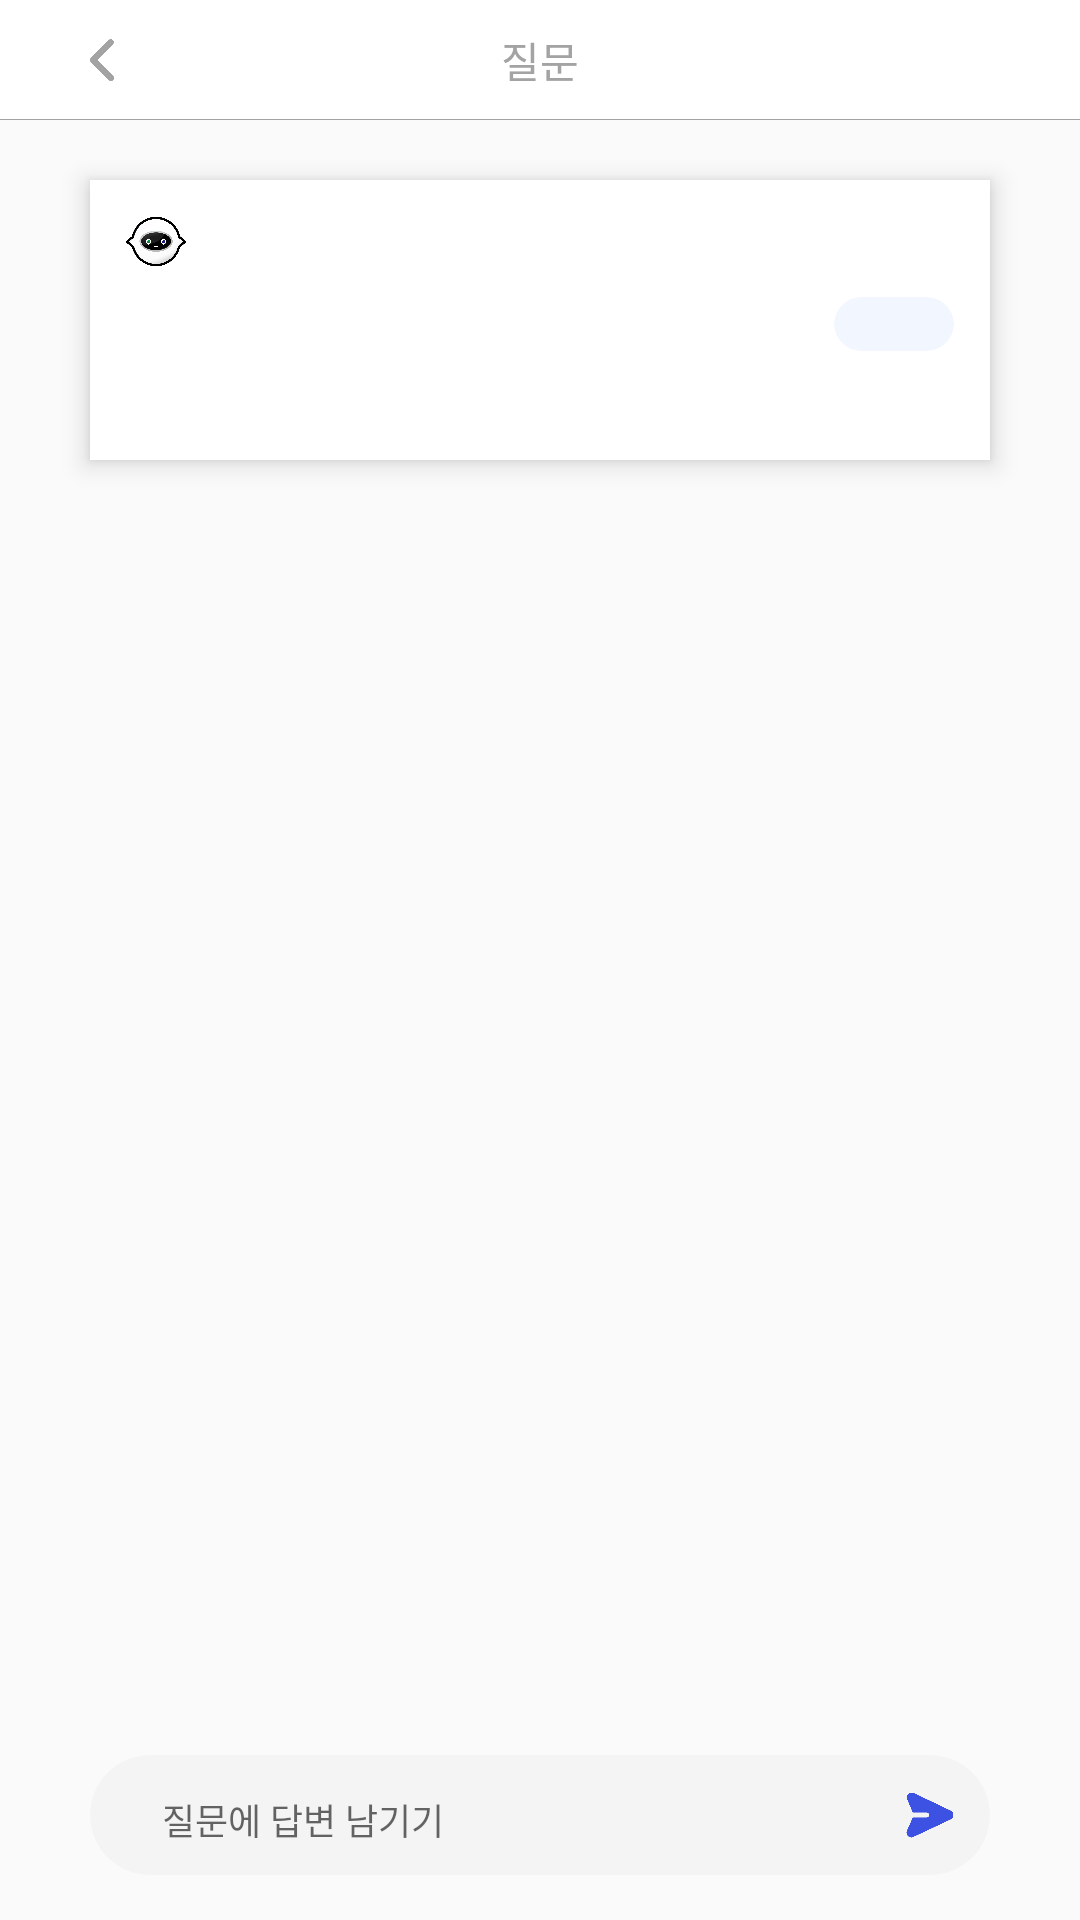

This screen was rendered from an Android layout file. Write that file and the resources it references.
<!-- AndroidManifest.xml: application theme Theme.DGSWchat -->
<!-- res/layout/fragment_detail.xml -->
<?xml version="1.0" encoding="utf-8"?>
<layout xmlns:tools="http://schemas.android.com/tools"
    xmlns:android="http://schemas.android.com/apk/res/android"
    xmlns:app="http://schemas.android.com/apk/res-auto">

    <data>

    </data>

    <androidx.constraintlayout.widget.ConstraintLayout
        android:layout_width="match_parent"
        android:layout_height="match_parent">

        <androidx.constraintlayout.widget.ConstraintLayout
            android:id="@+id/constraintLayout"
            android:layout_width="match_parent"
            android:layout_height="40dp"
            android:background="@drawable/bottom_stroke"
            app:layout_constraintEnd_toEndOf="parent"
            app:layout_constraintStart_toStartOf="parent"
            app:layout_constraintTop_toTopOf="parent">

            <TextView
                android:layout_width="wrap_content"
                android:layout_height="wrap_content"
                android:text="질문"
                android:textColor="@color/gray"
                android:textSize="14sp"
                android:fontFamily="@font/pretendard_semibold"
                app:layout_constraintBottom_toBottomOf="parent"
                app:layout_constraintEnd_toEndOf="parent"
                app:layout_constraintStart_toStartOf="parent"
                app:layout_constraintTop_toTopOf="parent" />

            <ImageButton
                android:id="@+id/btn_back"
                android:layout_width="wrap_content"
                android:layout_height="wrap_content"
                android:backgroundTint="@android:color/transparent"
                android:src="@drawable/back"
                android:layout_marginStart="10dp"
                app:layout_constraintBottom_toBottomOf="parent"
                app:layout_constraintStart_toStartOf="parent"
                app:layout_constraintTop_toTopOf="parent" />


        </androidx.constraintlayout.widget.ConstraintLayout>

        <androidx.constraintlayout.widget.ConstraintLayout
            android:id="@+id/constraintLayout2"
            android:layout_width="match_parent"
            android:layout_height="wrap_content"
            android:layout_marginHorizontal="30dp"
            android:layout_marginTop="20dp"
            android:background="@color/white"
            android:elevation="5dp"
            android:padding="12dp"
            app:layout_constraintEnd_toEndOf="parent"
            app:layout_constraintStart_toStartOf="parent"
            app:layout_constraintTop_toBottomOf="@+id/constraintLayout">

            <ImageView
                android:id="@+id/logo"
                android:layout_width="20dp"
                android:layout_height="17dp"
                android:src="@drawable/ic_sogu"
                app:layout_constraintStart_toStartOf="parent"
                app:layout_constraintTop_toTopOf="parent"
                app:layout_goneMarginStart="3dp" />

            <TextView
                android:id="@+id/tv_name"
                android:layout_width="wrap_content"
                android:layout_height="wrap_content"
                android:layout_marginStart="5dp"
                android:fontFamily="@font/pretendard_semibold"
                tools:text="최희건"
                android:textColor="@color/main"
                android:textSize="12sp"
                app:layout_constraintStart_toEndOf="@+id/logo"
                app:layout_constraintTop_toTopOf="parent" />

            <TextView
                android:id="@+id/tv_class"
                android:layout_width="wrap_content"
                android:layout_height="wrap_content"
                android:layout_marginStart="3dp"
                android:layout_marginTop="3dp"
                android:fontFamily="@font/pretendard_regular"
                tools:text="1학년 1반 18번"
                android:textColor="@color/gray"
                android:textSize="8sp"
                app:layout_constraintStart_toEndOf="@+id/tv_name"
                app:layout_constraintTop_toTopOf="parent" />

            <TextView
                android:id="@+id/tv_title"
                android:layout_width="0dp"
                android:layout_height="wrap_content"
                android:layout_marginTop="10dp"
                android:fontFamily="@font/pretendard_semibold"
                android:textColor="@color/black"
                android:textSize="14sp"
                app:layout_constraintEnd_toStartOf="@+id/cardView6"
                app:layout_constraintStart_toStartOf="parent"
                app:layout_constraintTop_toBottomOf="@+id/logo"
                tools:text="대구소프트웨어고 교가는 뭔가요?" />

            <androidx.cardview.widget.CardView
                android:id="@+id/cardView6"
                android:layout_width="40dp"
                android:layout_height="18dp"
                android:layout_marginTop="10dp"
                android:backgroundTint="@color/chat"
                app:cardCornerRadius="100dp"
                app:cardElevation="0dp"
                app:layout_constraintEnd_toEndOf="parent"
                app:layout_constraintTop_toBottomOf="@+id/logo">

                <TextView
                    android:id="@+id/tag"
                    android:layout_width="wrap_content"
                    android:layout_height="wrap_content"
                    android:layout_gravity="center"
                    android:fontFamily="@font/pretendard_semibold"
                    android:textColor="@color/main"
                    android:textSize="10sp"
                    tools:text="# 기술" />

            </androidx.cardview.widget.CardView>

            <TextView
                android:id="@+id/content"
                android:layout_width="0dp"
                android:layout_height="wrap_content"
                android:layout_marginTop="7dp"
                android:fontFamily="@font/pretendard_regular"
                android:paddingHorizontal="10dp"
                tools:text="이것은 질문 내용이여와요,,,, 뭘 넣어야할지는 잘 모르겠는데, 일단은
3줄까지만 넣도록 합시다..."
                android:textColor="@color/black"
                android:textSize="12sp"
                app:layout_constraintBottom_toBottomOf="parent"
                app:layout_constraintEnd_toEndOf="parent"
                app:layout_constraintStart_toStartOf="parent"
                app:layout_constraintTop_toBottomOf="@+id/tv_title" />

        </androidx.constraintlayout.widget.ConstraintLayout>

        <androidx.recyclerview.widget.RecyclerView
            android:id="@+id/rv_comment"
            android:layout_width="match_parent"
            android:layout_height="0dp"
            android:paddingHorizontal="30dp"
            android:layout_marginTop="20dp"
            tools:listitem="@layout/item_comment"
            app:layoutManager="androidx.recyclerview.widget.LinearLayoutManager"
            app:layout_constraintBottom_toTopOf="@+id/cardView"
            app:layout_constraintEnd_toEndOf="parent"
            app:layout_constraintStart_toStartOf="parent"
            app:layout_constraintTop_toBottomOf="@+id/constraintLayout2" />


        <androidx.cardview.widget.CardView
            android:id="@+id/cardView"
            android:layout_width="match_parent"
            android:layout_height="wrap_content"
            android:layout_marginBottom="15dp"
            android:backgroundTint="#F4F4F4"
            android:layout_marginHorizontal="30dp"
            app:cardCornerRadius="100dp"
            app:cardElevation="0dp"
            app:layout_constraintTop_toBottomOf="@id/rv_comment"
            app:layout_constraintBottom_toBottomOf="parent"
            app:layout_constraintEnd_toEndOf="parent"
            app:layout_constraintStart_toStartOf="parent">

            <androidx.constraintlayout.widget.ConstraintLayout
                android:layout_width="match_parent"
                android:layout_height="match_parent">

                <EditText
                    android:id="@+id/et_message"
                    android:layout_width="0dp"
                    android:layout_height="wrap_content"
                    android:layout_marginStart="20dp"
                    android:layout_marginEnd="20dp"
                    android:backgroundTint="@android:color/transparent"
                    android:hint="질문에 답변 남기기"
                    android:textColor="@color/black"
                    android:textSize="12sp"
                    app:layout_constraintBottom_toBottomOf="parent"
                    app:layout_constraintEnd_toStartOf="@+id/btn_send"
                    app:layout_constraintStart_toStartOf="parent"
                    app:layout_constraintTop_toTopOf="parent" />

                <ImageButton
                    android:id="@+id/btn_send"
                    android:layout_width="40dp"
                    android:layout_height="40dp"
                    android:backgroundTint="@android:color/transparent"
                    android:src="@drawable/send"
                    app:layout_constraintBottom_toBottomOf="parent"
                    app:layout_constraintEnd_toEndOf="parent"
                    app:layout_constraintTop_toTopOf="parent" />

            </androidx.constraintlayout.widget.ConstraintLayout>

        </androidx.cardview.widget.CardView>

    </androidx.constraintlayout.widget.ConstraintLayout>
</layout>
<!-- res/layout/item_comment.xml (included above) -->
<?xml version="1.0" encoding="utf-8"?>
<layout xmlns:android="http://schemas.android.com/apk/res/android"
    xmlns:app="http://schemas.android.com/apk/res-auto">

    <data>

    </data>

    <androidx.constraintlayout.widget.ConstraintLayout
        android:layout_width="match_parent"
        android:layout_height="wrap_content">

        <TextView
            android:id="@+id/tv_name"
            android:layout_width="wrap_content"
            android:layout_height="wrap_content"
            android:layout_marginStart="10dp"
            android:fontFamily="@font/pretendard_semibold"
            android:text="최희건"
            android:textColor="@color/black"
            android:textSize="12sp"
            app:layout_constraintStart_toStartOf="parent"
            app:layout_constraintTop_toTopOf="parent" />

        <TextView
            android:id="@+id/tv_class"
            android:layout_width="wrap_content"
            android:layout_height="wrap_content"
            android:layout_marginStart="3dp"
            android:layout_marginTop="3dp"
            android:fontFamily="@font/pretendard_regular"
            android:text="1학년 1반 18번"
            android:textColor="@color/gray"
            android:textSize="8sp"
            app:layout_constraintStart_toEndOf="@id/tv_name"
            app:layout_constraintTop_toTopOf="parent" />

        <androidx.cardview.widget.CardView
            android:id="@+id/cardView2"
            android:layout_width="wrap_content"
            android:layout_height="wrap_content"
            android:layout_marginTop="5dp"
            android:backgroundTint="@color/chat"
            app:cardCornerRadius="5dp"
            app:cardElevation="0dp"
            android:layout_marginBottom="15dp"
            app:layout_constraintBottom_toBottomOf="parent"
            app:layout_constraintStart_toStartOf="parent"
            app:layout_constraintTop_toBottomOf="@+id/tv_name">

            <TextView
                android:id="@+id/tv_message"
                android:layout_width="wrap_content"
                android:layout_height="wrap_content"
                android:fontFamily="@font/pretendard_regular"
                android:maxWidth="250dp"
                android:paddingHorizontal="12dp"
                android:paddingVertical="6dp"
                android:text="asdfljasdlkf"
                android:textColor="@color/black"
                android:textSize="12sp" />

        </androidx.cardview.widget.CardView>

        <TextView
            android:id="@+id/tv_time"
            android:layout_width="wrap_content"
            android:layout_height="wrap_content"
            android:fontFamily="@font/pretendard_semibold"
            android:text="9:34"
            android:textColor="@color/gray"
            android:textSize="10sp"
            android:layout_margin="15dp"
            android:layout_marginStart="10dp"
            app:layout_constraintBottom_toBottomOf="parent"
            app:layout_constraintStart_toEndOf="@+id/cardView2" />
    </androidx.constraintlayout.widget.ConstraintLayout>
</layout>
<!-- resources referenced by this layout -->
<resources>
  <color name="black">#FF000000</color>
  <color name="chat">#FFF2F6FF</color>
  <color name="gray">#FFA3A3A3</color>
  <color name="main">#FF3D52E3</color>
  <color name="white">#FFFFFFFF</color>
  <!-- drawable back (drawable) -->
  <?xml version="1.0" encoding="utf-8"?>
  <layer-list xmlns:tools="http://schemas.android.com/tools"
      xmlns:android="http://schemas.android.com/apk/res/android">
      <item android:width="24dp" android:height="24dp"
          android:drawable="@drawable/ic_back"
          tools:ignore="ResourceCycle" />
  </layer-list>
  <!-- drawable bottom_stroke (drawable) -->
  <?xml version="1.0" encoding="utf-8"?>
  <layer-list xmlns:android="http://schemas.android.com/apk/res/android">
      <item>
          <shape android:shape="rectangle">
              <solid android:color="@color/gray" />
          </shape>
      </item>
      <item
          android:bottom="0.4dp"
          android:end="-0.4dp"
          android:start="-0.4dp"
          android:top="-0.4dp">
          <shape android:shape="rectangle">
              <solid android:color="#FFFFFF" />
          </shape>
      </item>
  </layer-list>
  <!-- drawable ic_sogu: png bitmap (drawable, 73218 bytes) -->
  <!-- drawable send (drawable) -->
  <?xml version="1.0" encoding="utf-8"?>
  <layer-list xmlns:tools="http://schemas.android.com/tools"
      xmlns:android="http://schemas.android.com/apk/res/android">
      <item android:width="20dp" android:height="20dp"
          android:drawable="@drawable/ic_send"
          tools:ignore="ResourceCycle" />
  </layer-list>
  <style name="Theme.DGSWchat" parent="android:Theme.Material.Light.NoActionBar">
          <item name="android:statusBarColor">@color/purple_700</item>
      </style>
  <!-- drawable ic_back: png bitmap (drawable, 4973 bytes) -->
  <!-- drawable ic_send: png bitmap (drawable, 23986 bytes) -->
  <color name="purple_700">#FF3700B3</color>
</resources>
